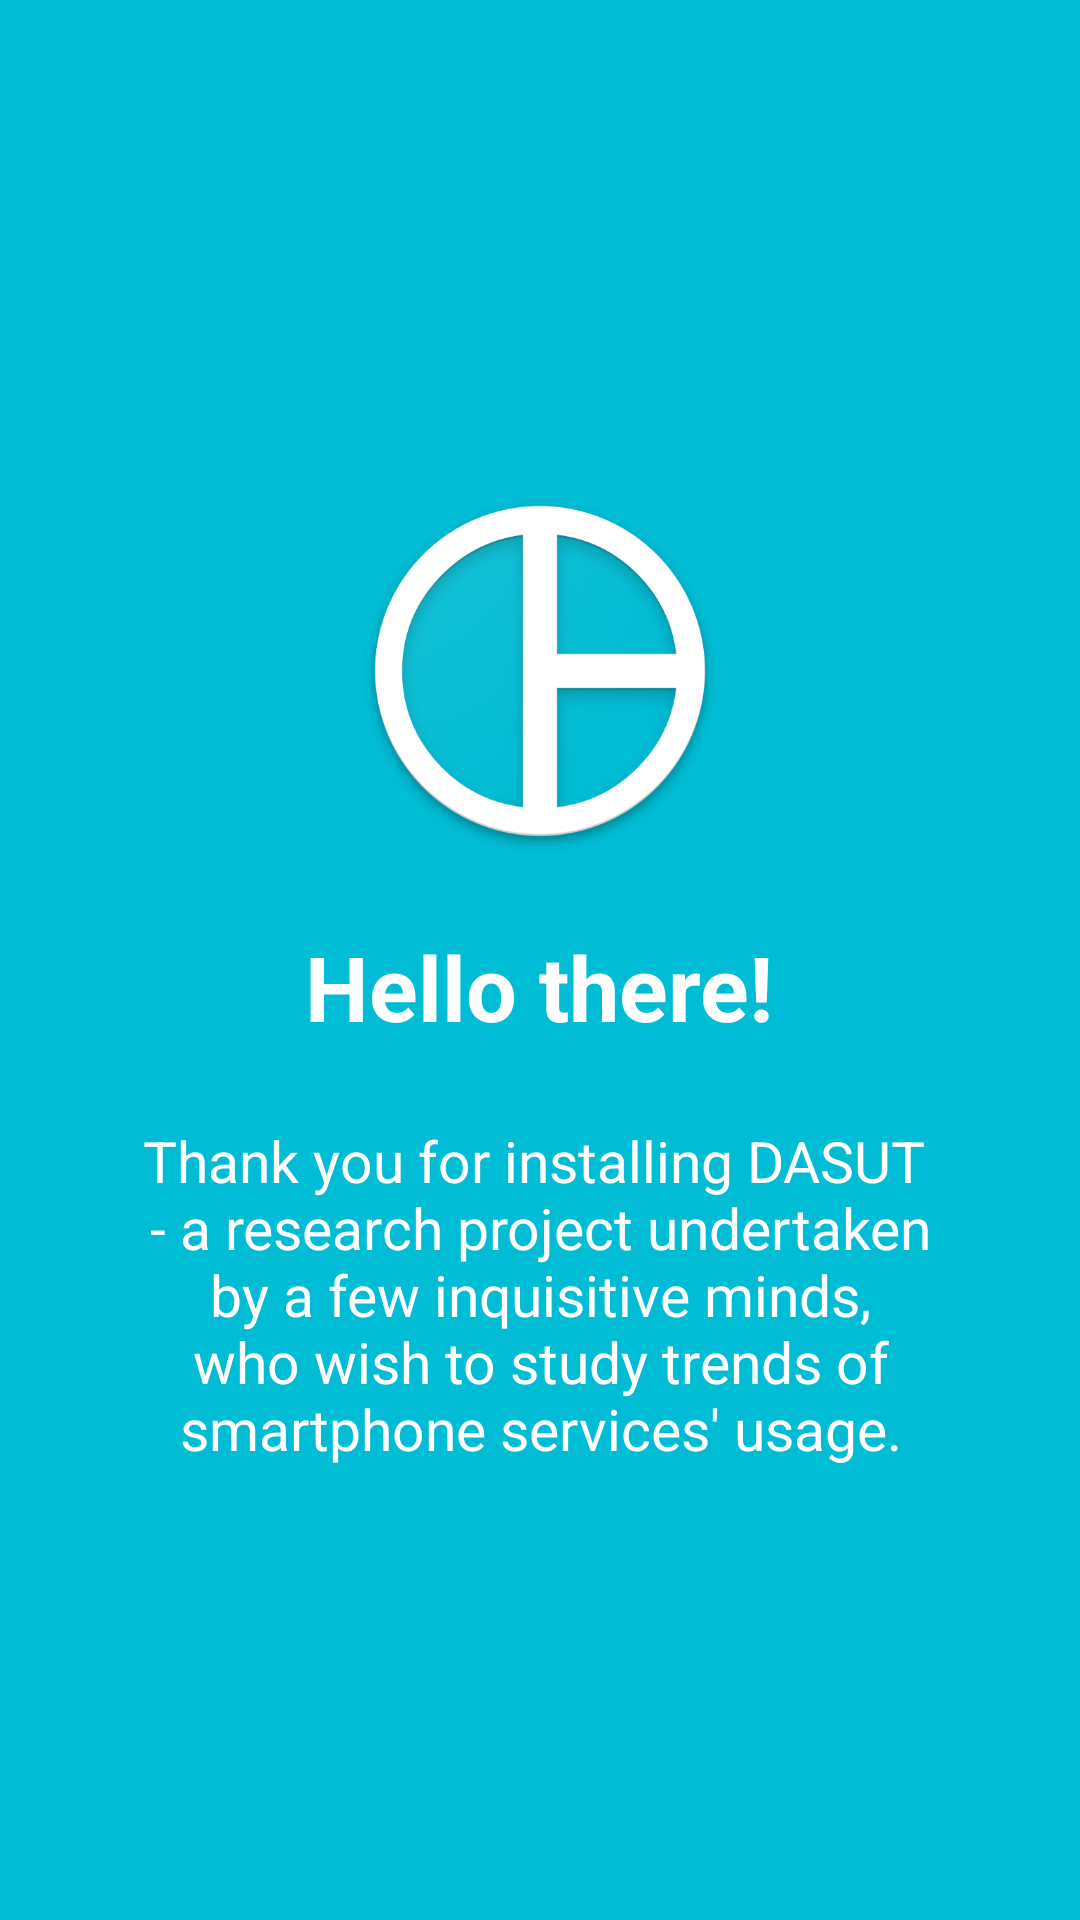

Write the Android layout XML for this screen, with the resource values it uses.
<!-- AndroidManifest.xml: application theme AppTheme -->
<!-- res/layout/welcomeslide1.xml -->
<?xml version="1.0" encoding="utf-8"?>
<RelativeLayout xmlns:android="http://schemas.android.com/apk/res/android"
    android:layout_width="match_parent"
    android:layout_height="match_parent"
    android:background="@color/bg_screen1">

    <LinearLayout
        android:layout_width="wrap_content"
        android:layout_height="wrap_content"
        android:gravity="center_horizontal"
        android:orientation="vertical"
        android:layout_alignParentBottom="true"
        android:layout_alignParentLeft="true"
        android:layout_alignParentStart="true"
        android:layout_marginBottom="151dp"
        android:weightSum="1">

        <ImageView
            android:layout_width="@dimen/img_width_height"
            android:layout_height="@dimen/img_width_height"
            android:src="@drawable/slider1" />

        <TextView
            android:layout_width="wrap_content"
            android:layout_height="wrap_content"
            android:text="@string/slide_1_title"
            android:layout_marginTop="25dp"
            android:textColor="#ffffff"
            android:textSize="@dimen/slide_title"
            android:textStyle="bold" />

        <TextView
            android:layout_width="wrap_content"
            android:layout_height="wrap_content"
            android:layout_marginTop="25dp"
            android:paddingLeft="@dimen/desc_padding"
            android:paddingRight="@dimen/desc_padding"
            android:text="@string/slide_1_desc"
            android:textAlignment="center"
            android:textColor="#ffffff"
            android:textSize="@dimen/slide_desc"
            android:layout_weight="2.25" />

    </LinearLayout>
</RelativeLayout>
<!-- resources referenced by this layout -->
<resources>
  <color name="bg_screen1">#00bcd4</color>
  <dimen name="desc_padding">40dp</dimen>
  <dimen name="img_width_height">120dp</dimen>
  <dimen name="slide_desc">19dp</dimen>
  <dimen name="slide_title">30dp</dimen>
  <!-- drawable slider1: png bitmap (drawable, 75536 bytes) -->
  <string name="slide_1_desc">Thank you for installing DASUT \n- a research project undertaken by a few inquisitive minds, who wish to study trends of smartphone services\' usage.</string>
  <string name="slide_1_title">Hello there!</string>
  <style name="AppTheme" parent="Theme.AppCompat.Light.DarkActionBar">
          
          <item name="colorPrimary">@color/colorPrimary</item>
          <item name="colorPrimaryDark">@color/colorPrimaryDark</item>
          <item name="colorAccent">@color/colorAccent</item>
          <item name="android:navigationBarColor">@color/colorPrimaryDark</item>
          <item name="windowActionBar">false</item>
          <item name="windowNoTitle">true</item>
      </style>
  <color name="colorPrimary">#00bcd4</color>
  <color name="colorPrimaryDark">#00a7bc</color>
  <color name="colorAccent">#FF4081</color>
</resources>
